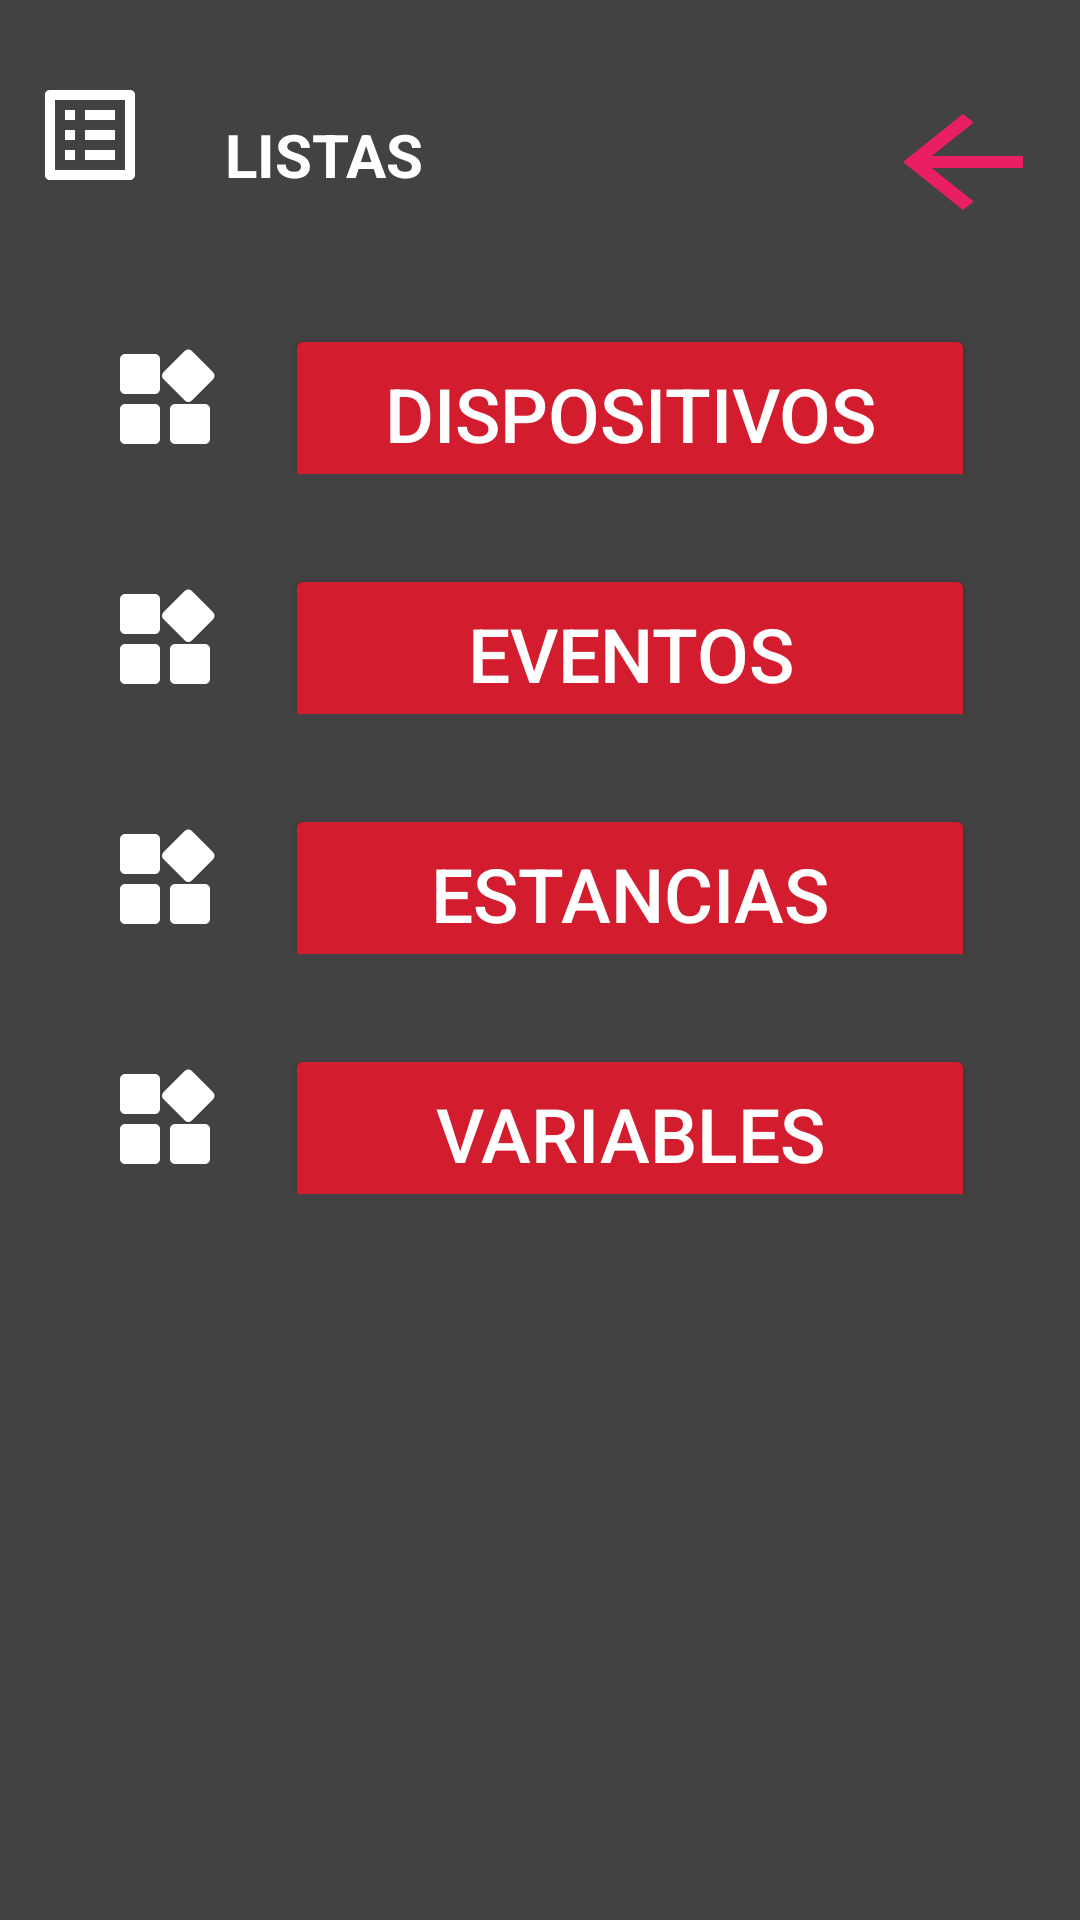

Produce the Android XML layout that renders to this screen, including the resource entries it uses.
<!-- AndroidManifest.xml: application theme Theme.Iot -->
<!-- res/layout/activity_main3.xml -->
<?xml version="1.0" encoding="utf-8"?>

<LinearLayout
    xmlns:android="http://schemas.android.com/apk/res/android"
    xmlns:app="http://schemas.android.com/apk/res-auto"
    xmlns:tools="http://schemas.android.com/tools"
    android:layout_width="match_parent"
    android:orientation="vertical"
    android:layout_height="match_parent"
    android:background="@color/cardview_dark_background"
    tools:context=".MainActivity3">
  <LinearLayout
      android:layout_width="wrap_content"
      android:layout_height="wrap_content"
      android:orientation="horizontal">
    <ImageView
        android:layout_marginLeft="10dp"
        android:layout_width="40dp"
        android:layout_height="40dp"
        android:background="@drawable/list"
        android:layout_marginTop="25dp"
        android:layout_marginBottom="10dp"
        app:backgroundTint="#fff"/>

    <TextView
        android:layout_width="wrap_content"
        android:layout_height="wrap_content"
        android:layout_marginLeft="25dp"
        android:layout_marginTop="30dp"
        android:text="LISTAS"
        android:textColor="@color/white"
        android:textSize="20dp"
        android:textStyle="bold" />


    <Button
        android:id="@+id/bt10"
        android:layout_width="60dp"
        android:layout_height="wrap_content"
        android:layout_marginLeft="150dp"
        android:layout_marginTop="30dp"
        android:background="@drawable/ic_baseline_arrow_back_24"
        app:backgroundTint="#E91E63"
        tools:ignore="SpeakableTextPresentCheck,SpeakableTextPresentCheck,SpeakableTextPresentCheck,SpeakableTextPresentCheck,SpeakableTextPresentCheck">

    </Button>

  </LinearLayout>
  <LinearLayout
      android:layout_gravity="center"
      android:layout_width="wrap_content"
      android:layout_height="wrap_content"
      android:orientation="horizontal">
    <ImageView
        android:layout_marginTop="35dp"
        app:backgroundTint="#fff"
        android:layout_width="40dp"
        android:layout_height="40dp"
        android:background="@drawable/ic_round_widgets_24"/>
    <Button
        android:layout_marginLeft="20dp"
        android:layout_marginTop="20dp"
        android:layout_gravity="center"
        android:layout_width="230dp"
        android:layout_height="60dp"
        android:textSize="25dp"
        android:text="DISPOSITIVOS"
        android:textColor="@color/white"
        android:id="@+id/btn1"
        app:backgroundTint="#D31C2E" />

  </LinearLayout>
  <LinearLayout
      android:layout_gravity="center"
      android:layout_width="wrap_content"
      android:layout_height="wrap_content"
      android:orientation="horizontal">
    <ImageView
        android:layout_marginTop="35dp"
        app:backgroundTint="#fff"
        android:layout_width="40dp"
        android:layout_height="40dp"
        android:background="@drawable/ic_round_widgets_24"/>
    <Button
        android:layout_marginLeft="20dp"
        android:layout_marginTop="20dp"
        android:layout_gravity="center"
        android:layout_width="230dp"
        android:layout_height="60dp"
        android:textSize="25dp"
        android:text="EVENTOS"
        android:textColor="@color/white"
        android:id="@+id/btn2"
        app:backgroundTint="#D31C2E" />

  </LinearLayout>
  <LinearLayout
      android:layout_gravity="center"
      android:layout_width="wrap_content"
      android:layout_height="wrap_content"
      android:orientation="horizontal">
    <ImageView
        android:layout_marginTop="35dp"
        app:backgroundTint="#fff"
        android:layout_width="40dp"
        android:layout_height="40dp"
        android:background="@drawable/ic_round_widgets_24"/>
    <Button
        android:layout_marginLeft="20dp"
        android:layout_marginTop="20dp"
        android:layout_gravity="center"
        android:layout_width="230dp"
        android:layout_height="60dp"
        android:textSize="25dp"
        android:text="ESTANCIAS"
        android:textColor="@color/white"
        android:id="@+id/btn3"
        app:backgroundTint="#D31C2E" />

  </LinearLayout>
  <LinearLayout
      android:layout_gravity="center"
      android:layout_width="wrap_content"
      android:layout_height="wrap_content"
      android:orientation="horizontal">
    <ImageView
        android:layout_marginTop="35dp"
        app:backgroundTint="#fff"
        android:layout_width="40dp"
        android:layout_height="40dp"
        android:background="@drawable/ic_round_widgets_24"/>
    <Button
        android:layout_marginLeft="20dp"
        android:layout_marginTop="20dp"
        android:layout_gravity="center"
        android:layout_width="230dp"
        android:layout_height="60dp"
        android:textSize="25dp"
        android:text="VARIABLES"
        android:textColor="@color/white"
        android:id="@+id/btn4"
        app:backgroundTint="#D31C2E" />

  </LinearLayout>







  </LinearLayout>
<!-- resources referenced by this layout -->
<resources>
  <!-- drawable ic_baseline_arrow_back_24 (drawable) -->
  <vector android:height="24dp" android:tint="#E83232"
      android:viewportHeight="24" android:viewportWidth="24"
      android:width="24dp" xmlns:android="http://schemas.android.com/apk/res/android">
      <path android:fillColor="@android:color/white" android:pathData="M20,11H7.83l5.59,-5.59L12,4l-8,8 8,8 1.41,-1.41L7.83,13H20v-2z"/>
  </vector>
  <!-- drawable ic_round_widgets_24 (drawable) -->
  <vector android:height="24dp" android:tint="#E83232"
      android:viewportHeight="24" android:viewportWidth="24"
      android:width="24dp" xmlns:android="http://schemas.android.com/apk/res/android">
      <path android:fillColor="@android:color/white" android:pathData="M13,14v6c0,0.55 0.45,1 1,1h6c0.55,0 1,-0.45 1,-1v-6c0,-0.55 -0.45,-1 -1,-1h-6c-0.55,0 -1,0.45 -1,1zM4,21h6c0.55,0 1,-0.45 1,-1v-6c0,-0.55 -0.45,-1 -1,-1L4,13c-0.55,0 -1,0.45 -1,1v6c0,0.55 0.45,1 1,1zM3,4v6c0,0.55 0.45,1 1,1h6c0.55,0 1,-0.45 1,-1L11,4c0,-0.55 -0.45,-1 -1,-1L4,3c-0.55,0 -1,0.45 -1,1zM15.95,2.4L11.7,6.64c-0.39,0.39 -0.39,1.02 0,1.41l4.25,4.25c0.39,0.39 1.02,0.39 1.41,0l4.25,-4.25c0.39,-0.39 0.39,-1.02 0,-1.41L17.37,2.4c-0.39,-0.39 -1.03,-0.39 -1.42,0z"/>
  </vector>
  <!-- drawable list (drawable) -->
  <vector android:height="24dp" android:tint="#E83232"
      android:viewportHeight="24" android:viewportWidth="24"
      android:width="24dp" xmlns:android="http://schemas.android.com/apk/res/android">
      <path android:fillColor="@android:color/white" android:pathData="M19,5v14L5,19L5,5h14m1.1,-2L3.9,3c-0.5,0 -0.9,0.4 -0.9,0.9v16.2c0,0.4 0.4,0.9 0.9,0.9h16.2c0.4,0 0.9,-0.5 0.9,-0.9L21,3.9c0,-0.5 -0.5,-0.9 -0.9,-0.9zM11,7h6v2h-6L11,7zM11,11h6v2h-6v-2zM11,15h6v2h-6zM7,7h2v2L7,9zM7,11h2v2L7,13zM7,15h2v2L7,17z"/>
  </vector>
  <style name="Theme.Iot" parent="Theme.MaterialComponents.DayNight.DarkActionBar">
          
          <item name="colorPrimary">@color/white</item>
          <item name="colorPrimaryVariant">@color/white</item>
          <item name="colorOnPrimary">@color/white</item>
          
          <item name="colorSecondary">@color/teal_200</item>
          <item name="colorSecondaryVariant">@color/teal_700</item>
          <item name="colorOnSecondary">@color/black</item>
          
          <item name="android:statusBarColor" tools:targetApi="l" />
          
      </style>
  <!-- not gathered from this repository: default colours our renderer supplied (Android Studio template values) -->
  <color name="teal_200">#FF03DAC5</color>
  <color name="teal_700">#FF018786</color>
  <color name="black">#FF000000</color>
  <color name="white">#FFFFFFFF</color>
</resources>
